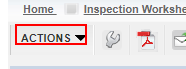
Task: Navarik Register
Workflow: SetNavarikTimeLog

Step 1 [then]: click on the element '*Actions*' in window '*Navarik Inspection*View Details' (msedge.exe)

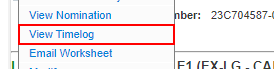
Step 2: click on the element 'View Timelog' in window '*Navarik Inspection*View Details' (msedge.exe)

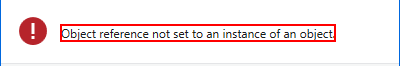
Step 3: Navarik Submission History_Find Element on the table cell 'Submission History:' in window '*Navarik Inspection*View Details' (msedge.exe)

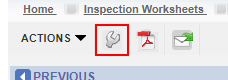
Step 4: click on the element in window '*Navarik Inspection*' (msedge.exe)

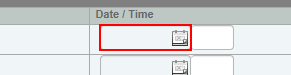
Step 5 [then]: type "[CR_Comment("=").ToString]" into the text box 'timeLog[events]*[note]' in window '*Navarik Inspection*' (msedge.exe)

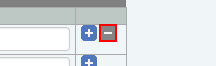
Step 6 [then]: click on the link in window '*Navarik Inspection*Modify' (msedge.exe)

Step 7: type "[CR_Time("Date").ToString]" into the text box in window '*Navarik Inspection*' (msedge.exe) (same screen as step 5)

Step 8: type "[CR_Time("Time").ToString]" into the text box 'timeLog[events]*[timeStarted]' in window '*Navarik Inspection*' (msedge.exe) (same screen as step 5)

Step 9: type "[CR_Time("Comment").ToString]" into the text box 'timeLog[events]*[note]' in window '*Navarik Inspection*' (msedge.exe) (same screen as step 5)

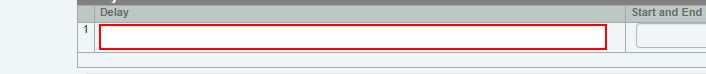
Step 10: type "[CR_Delay("Delay").ToString]" into the text box in window '*Navarik Inspection*' (msedge.exe)

Step 11: type "[CR_Delay("Date_Start").ToString]" into the text box in window '*Navarik Inspection *Modify' (msedge.exe) (same screen as step 10)

Step 12: type "[CR_Delay("Time_S").ToString]" into the text box 'timeLog[events]*[timeStarted]' in window '*Navarik Inspection *Modify' (msedge.exe) (same screen as step 10)

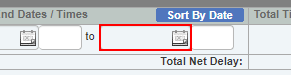
Step 13: type "[CR_Delay("Date_Finish").ToString]" into the text box 'timeLog[events]*[dateStopped]' in window '*Navarik Inspection *Modify' (msedge.exe)

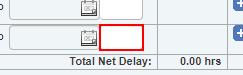
Step 14: type "[CR_Delay("Time_F").ToString]" into the text box 'timeLog[events]*[timeStopped]' in window '*Navarik Inspection*Modify' (msedge.exe)

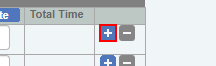
Step 15: click on the link '*Add' in window '*Navarik Inspection*Modify' (msedge.exe)

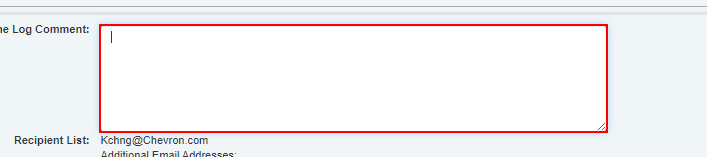
Step 16 [then]: type [StrTimeLog_Comment] into the text box in window '*Navarik Inspection*Modify' (msedge.exe)

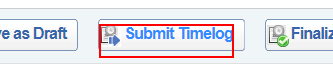
Step 17: click on the element in window '*Navarik Inspection*/ Modify' (msedge.exe)

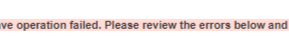
Step 18 [try]: Error_Find Element on the element in window '*Navarik Inspection*' (msedge.exe)